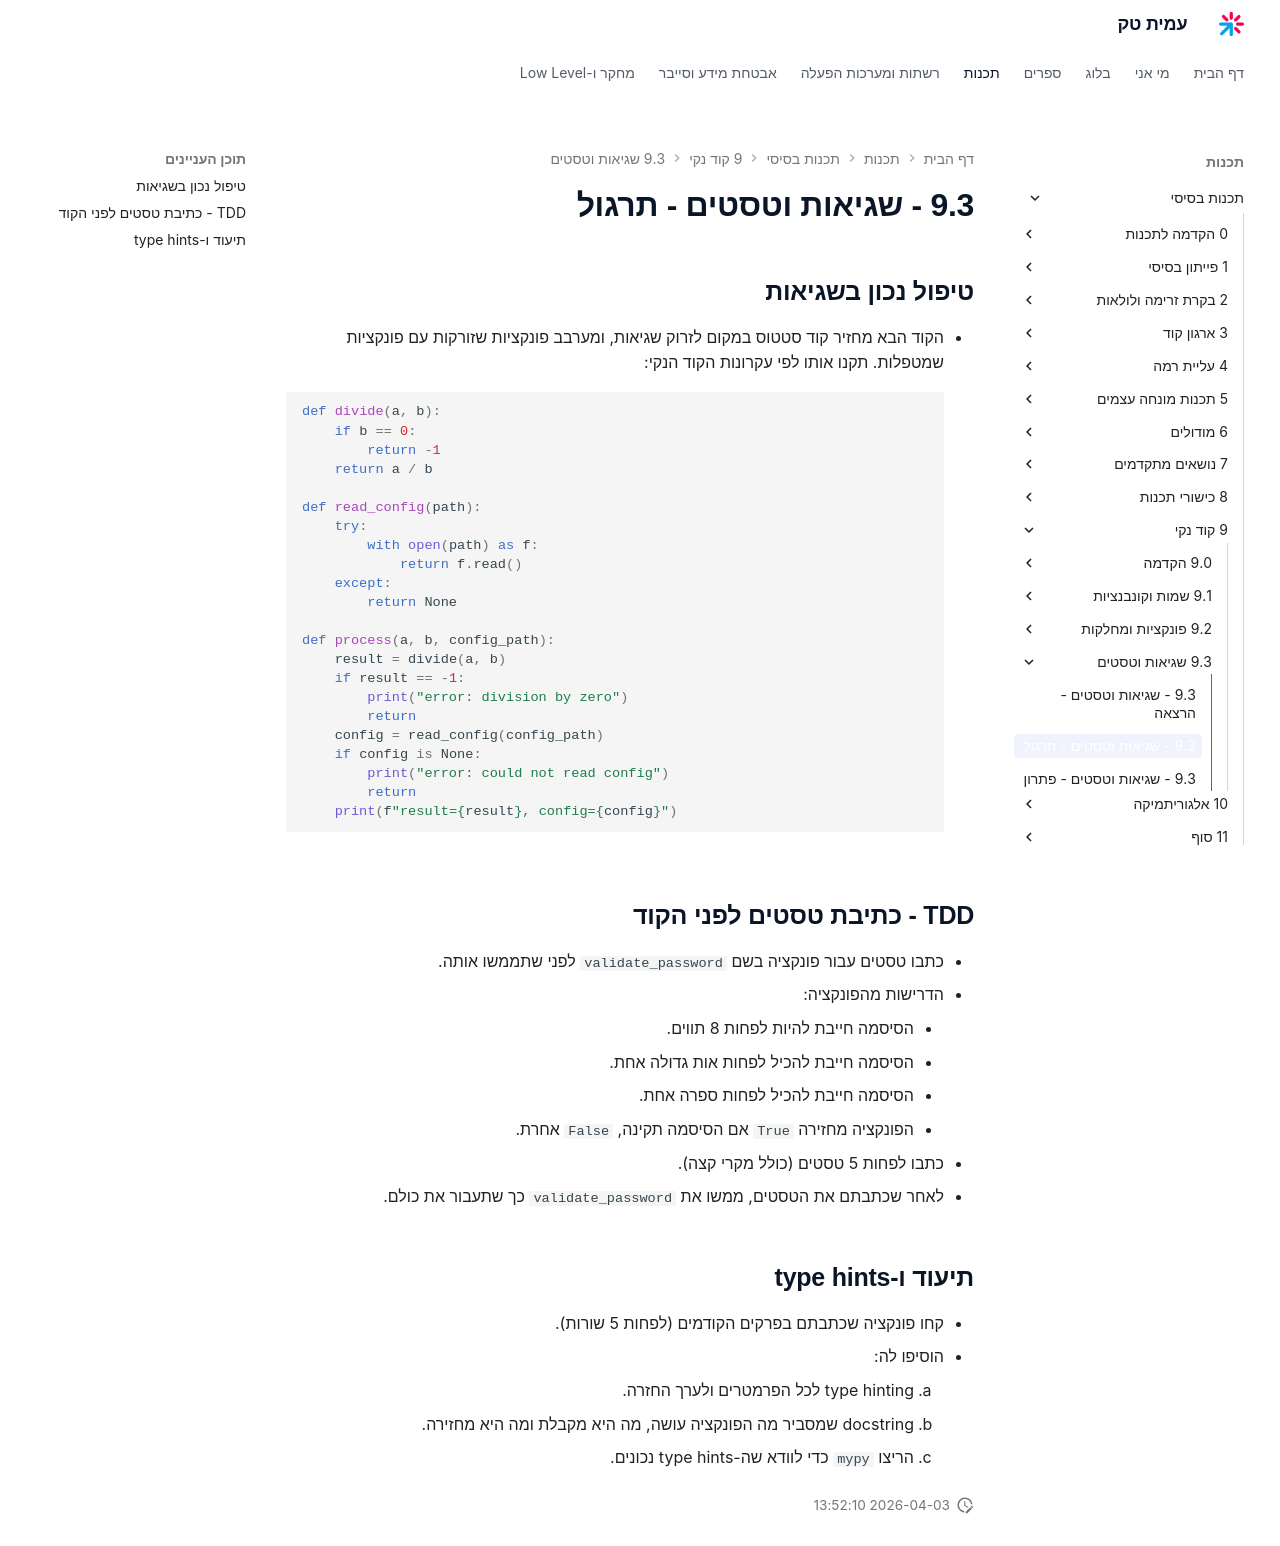

repository: AmitPinchasi/amittech · page: תכנות-בסיסי/9 - קוד נקי/9.3 - שגיאות וטסטים/9.3 - שגיאות וטסטים - תרגול/index.html · generator: mkdocs

## טיפול נכון בשגיאות
- הקוד הבא מחזיר קוד סטטוס במקום לזרוק שגיאות, ומערבב פונקציות שזורקות עם פונקציות שמטפלות. תקנו אותו לפי עקרונות הקוד הנקי:
```python
def divide(a, b):
    if b == 0:
        return -1
    return a / b

def read_config(path):
    try:
        with open(path) as f:
            return f.read()
    except:
        return None

def process(a, b, config_path):
    result = divide(a, b)
    if result == -1:
        print("error: division by zero")
        return
    config = read_config(config_path)
    if config is None:
        print("error: could not read config")
        return
    print(f"result={result}, config={config}")
```

## TDD - כתיבת טסטים לפני הקוד
- כתבו טסטים עבור פונקציה בשם `validate_password` לפני שתממשו אותה.
- הדרישות מהפונקציה:
    - הסיסמה חייבת להיות לפחות 8 תווים.
    - הסיסמה חייבת להכיל לפחות אות גדולה אחת.
    - הסיסמה חייבת להכיל לפחות ספרה אחת.
    - הפונקציה מחזירה `True` אם הסיסמה תקינה, `False` אחרת.
- כתבו לפחות 5 טסטים (כולל מקרי קצה).
- לאחר שכתבתם את הטסטים, ממשו את `validate_password` כך שתעבור את כולם.

## תיעוד ו-type hints
- קחו פונקציה שכתבתם בפרקים הקודמים (לפחות 5 שורות).
- הוסיפו לה:
    1. type hinting לכל הפרמטרים ולערך החזרה.
    2. docstring שמסביר מה הפונקציה עושה, מה היא מקבלת ומה היא מחזירה.
    3. הריצו `mypy` כדי לוודא שה-type hints נכונים.
